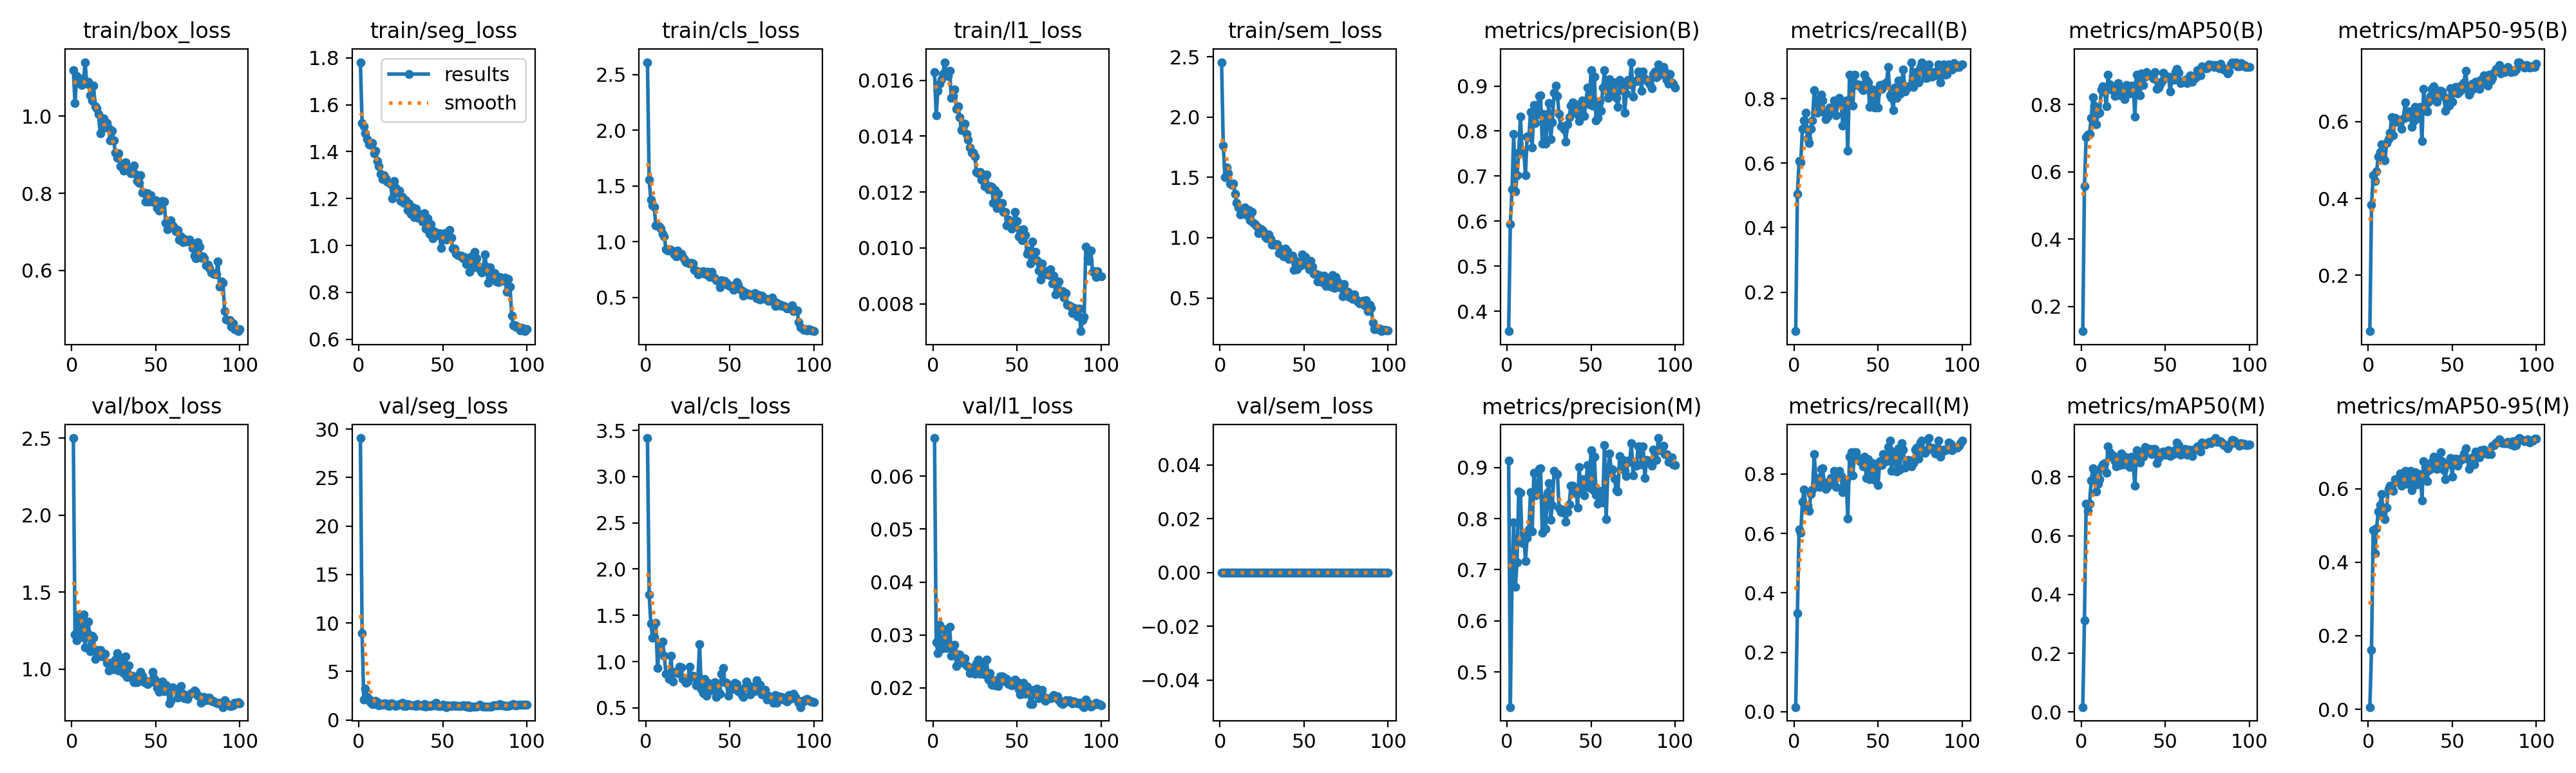

Data behind this chart, as committed beside it:
epoch, time, train/box_loss, train/seg_loss, train/cls_loss, train/l1_loss, train/sem_loss, metrics/precision(B), metrics/recall(B), metrics/mAP50(B), metrics/mAP50-95(B), metrics/precision(M), metrics/recall(M), metrics/mAP50(M), metrics/mAP50-95(M), val/box_loss, val/seg_loss, val/cls_loss, val/l1_loss, val/sem_loss, lr/pg0, lr/pg1, lr/pg2
1, 107, 1.119, 1.782, 2.612, 0.01629, 2.455, 0.3555, 0.07874, 0.1263, 0.05438, 0.9134, 0.01575, 0.01698, 0.0059, 2.501, 29.08, 3.416, 0.06722, 0, 0.0001964, 0.0001964, 0.08056
2, 214.9, 1.033, 1.521, 1.557, 0.01475, 1.765, 0.5938, 0.5039, 0.5575, 0.383, 0.4318, 0.3307, 0.3127, 0.1608, 1.225, 8.931, 1.728, 0.02858, 0, 0.0003924, 0.0003924, 0.06076
3, 322.5, 1.103, 1.508, 1.376, 0.01563, 1.503, 0.6699, 0.6063, 0.7037, 0.4603, 0.68, 0.6142, 0.7081, 0.4873, 1.189, 2.082, 1.413, 0.02653, 0, 0.0005846, 0.0005846, 0.04095
4, 430.5, 1.086, 1.479, 1.326, 0.01589, 1.584, 0.793, 0.6034, 0.7099, 0.4452, 0.793, 0.6034, 0.6857, 0.4236, 1.35, 3.2, 1.262, 0.03195, 0, 0.0007727, 0.0007727, 0.02114
5, 538.3, 1.097, 1.454, 1.311, 0.01604, 1.533, 0.6661, 0.7067, 0.7116, 0.47, 0.6661, 0.7067, 0.708, 0.492, 1.21, 2.355, 1.268, 0.02742, 0, 0.0009569, 0.0009569, 0.001321
6, 646.3, 1.081, 1.431, 1.148, 0.01623, 1.448, 0.7022, 0.7323, 0.76, 0.5095, 0.7148, 0.748, 0.7878, 0.5376, 1.209, 2.148, 1.419, 0.02776, 0, 0.0009505, 0.0009505, 0.0009505
7, 754.1, 1.089, 1.43, 1.145, 0.01665, 1.44, 0.7523, 0.7559, 0.8206, 0.5206, 0.8532, 0.685, 0.8295, 0.5552, 1.356, 1.854, 0.9318, 0.03106, 0, 0.0009406, 0.0009406, 0.0009406
8, 862.1, 1.14, 1.436, 1.136, 0.01627, 1.447, 0.8315, 0.6772, 0.7967, 0.5406, 0.8508, 0.6929, 0.8202, 0.586, 1.143, 1.657, 1.15, 0.02753, 0, 0.0009307, 0.0009307, 0.0009307
9, 969.8, 1.083, 1.394, 1.118, 0.01616, 1.364, 0.7572, 0.6632, 0.7419, 0.5024, 0.7528, 0.6772, 0.7502, 0.5229, 1.242, 1.608, 1.205, 0.0284, 0, 0.0009208, 0.0009208, 0.0009208
10, 1077, 1.09, 1.403, 1.071, 0.01635, 1.289, 0.7557, 0.7063, 0.773, 0.4991, 0.7712, 0.7323, 0.7775, 0.5172, 1.309, 1.987, 1.219, 0.03159, 0, 0.0009109, 0.0009109, 0.0009109
11, 1185, 1.054, 1.361, 1.044, 0.01537, 1.248, 0.702, 0.7323, 0.7754, 0.5435, 0.7171, 0.748, 0.7914, 0.5485, 1.118, 1.826, 1.067, 0.02608, 0, 0.000901, 0.000901, 0.000901
12, 1293, 1.041, 1.338, 0.9301, 0.01543, 1.19, 0.7884, 0.8268, 0.8438, 0.554, 0.7617, 0.8661, 0.8337, 0.6, 1.217, 1.517, 0.8655, 0.02716, 0, 0.0008911, 0.0008911, 0.0008911
13, 1401, 1.079, 1.304, 0.9196, 0.01568, 1.226, 0.7869, 0.7953, 0.8535, 0.5711, 0.7788, 0.7874, 0.8422, 0.6085, 1.206, 1.568, 0.8701, 0.02812, 0, 0.0008812, 0.0008812, 0.0008812
14, 1509, 1.025, 1.283, 0.933, 0.01497, 1.203, 0.8424, 0.7575, 0.8361, 0.6112, 0.8511, 0.7653, 0.847, 0.6076, 1.065, 1.567, 0.8122, 0.02413, 0, 0.0008713, 0.0008713, 0.0008713
15, 1617, 1.02, 1.299, 0.9236, 0.01508, 1.25, 0.7635, 0.7627, 0.7947, 0.5642, 0.7749, 0.7559, 0.8138, 0.5943, 1.127, 1.678, 1.066, 0.02618, 0, 0.0008614, 0.0008614, 0.0008614
16, 1724, 1.005, 1.286, 0.9078, 0.01468, 1.185, 0.8585, 0.8121, 0.8876, 0.61, 0.8888, 0.8179, 0.9048, 0.6263, 1.118, 1.664, 0.784, 0.02627, 0, 0.0008515, 0.0008515, 0.0008515
17, 1832, 0.9557, 1.273, 0.8839, 0.01422, 1.232, 0.8184, 0.7953, 0.859, 0.6001, 0.8455, 0.8185, 0.8839, 0.6191, 1.125, 1.478, 0.8924, 0.02574, 0, 0.0008416, 0.0008416, 0.0008416
18, 1939, 0.9807, 1.269, 0.865, 0.01434, 1.144, 0.8365, 0.7559, 0.8439, 0.6046, 0.8571, 0.7716, 0.8682, 0.6263, 1.085, 1.446, 0.8892, 0.02471, 0, 0.0008317, 0.0008317, 0.0008317
19, 2047, 0.9931, 1.26, 0.9201, 0.01446, 1.215, 0.878, 0.7367, 0.8508, 0.603, 0.8965, 0.7502, 0.8738, 0.6407, 1.095, 1.69, 0.877, 0.02562, 0, 0.0008218, 0.0008218, 0.0008218
20, 2155, 0.9702, 1.2, 0.886, 0.01408, 1.122, 0.8791, 0.7444, 0.8254, 0.581, 0.8977, 0.7598, 0.8532, 0.6081, 1.099, 1.67, 0.944, 0.0242, 0, 0.0008119, 0.0008119, 0.0008119
21, 2262, 0.9828, 1.274, 0.8935, 0.01387, 1.11, 0.772, 0.7732, 0.8356, 0.6081, 0.772, 0.7732, 0.8361, 0.6159, 1.041, 1.588, 0.9401, 0.02405, 0, 0.000802, 0.000802, 0.000802
22, 2370, 0.9689, 1.247, 0.8613, 0.0136, 1.09, 0.8378, 0.7638, 0.8636, 0.6498, 0.8392, 0.7874, 0.8655, 0.6481, 0.9932, 1.432, 0.8134, 0.02282, 0, 0.0007921, 0.0007921, 0.0007921
23, 2477, 0.9366, 1.225, 0.8361, 0.01341, 1.036, 0.7723, 0.7716, 0.8269, 0.6113, 0.7805, 0.7795, 0.8397, 0.6133, 1.041, 1.488, 0.813, 0.02375, 0, 0.0007822, 0.0007822, 0.0007822
24, 2585, 0.9621, 1.232, 0.8158, 0.0134, 1.074, 0.8208, 0.7937, 0.8463, 0.6259, 0.8503, 0.811, 0.8808, 0.6252, 1.02, 1.615, 0.7721, 0.02321, 0, 0.0007723, 0.0007723, 0.0007723
25, 2693, 0.9368, 1.188, 0.8109, 0.01328, 1.063, 0.8617, 0.748, 0.8486, 0.626, 0.869, 0.7559, 0.8716, 0.6484, 1, 1.645, 0.7859, 0.02267, 0, 0.0007624, 0.0007624, 0.0007624
26, 2800, 0.905, 1.206, 0.8053, 0.01271, 1.047, 0.7816, 0.7892, 0.816, 0.5854, 0.7972, 0.8049, 0.8422, 0.5965, 1.062, 1.741, 0.9471, 0.02459, 0, 0.0007525, 0.0007525, 0.0007525
27, 2908, 0.8926, 1.181, 0.8089, 0.01267, 1.004, 0.8188, 0.8032, 0.8571, 0.6019, 0.8268, 0.811, 0.8673, 0.6346, 1.106, 1.421, 0.8367, 0.02531, 0, 0.0007426, 0.0007426, 0.0007426
28, 3015, 0.9032, 1.192, 0.8058, 0.01272, 0.9954, 0.8848, 0.7864, 0.8332, 0.6378, 0.8935, 0.7928, 0.8493, 0.6447, 0.9928, 1.441, 0.8464, 0.02264, 0, 0.0007327, 0.0007327, 0.0007327
29, 3123, 0.8697, 1.152, 0.7483, 0.01245, 1.025, 0.901, 0.7164, 0.8334, 0.6077, 0.8865, 0.7384, 0.8348, 0.6117, 1.073, 1.6, 0.8257, 0.02425, 0, 0.0007228, 0.0007228, 0.0007228
30, 3230, 0.8762, 1.178, 0.7407, 0.01247, 0.9877, 0.8781, 0.7559, 0.856, 0.6357, 0.8872, 0.7638, 0.8692, 0.6393, 1.011, 1.571, 0.7416, 0.02308, 0, 0.0007129, 0.0007129, 0.0007129
31, 3338, 0.8582, 1.135, 0.7075, 0.01222, 0.9398, 0.8371, 0.7953, 0.8535, 0.6373, 0.8206, 0.7795, 0.8361, 0.6404, 0.9738, 1.514, 0.8214, 0.0225, 0, 0.000703, 0.000703, 0.000703
32, 3445, 0.881, 1.162, 0.7279, 0.01263, 0.9502, 0.8111, 0.6378, 0.7642, 0.5493, 0.8131, 0.651, 0.7705, 0.5685, 1.085, 1.501, 1.186, 0.02534, 0, 0.0006931, 0.0006931, 0.0006931
33, 3553, 0.8631, 1.122, 0.7213, 0.01209, 0.9385, 0.811, 0.874, 0.8881, 0.6855, 0.8174, 0.8583, 0.8914, 0.6752, 0.9507, 1.493, 0.7043, 0.02157, 0, 0.0006832, 0.0006832, 0.0006832
34, 3661, 0.8579, 1.157, 0.7326, 0.01222, 0.9475, 0.803, 0.8661, 0.8694, 0.6397, 0.8109, 0.874, 0.8807, 0.6591, 1.024, 1.426, 0.6591, 0.02272, 0, 0.0006733, 0.0006733, 0.0006733
35, 3768, 0.852, 1.119, 0.7098, 0.0122, 0.8696, 0.7765, 0.7795, 0.8263, 0.6256, 0.7931, 0.7953, 0.8486, 0.6207, 0.9471, 1.662, 0.8123, 0.02056, 0, 0.0006634, 0.0006634, 0.0006634
36, 3875, 0.8615, 1.135, 0.7068, 0.01161, 0.8843, 0.8145, 0.874, 0.8924, 0.6517, 0.8123, 0.874, 0.8869, 0.6509, 0.9578, 1.516, 0.6338, 0.02148, 0, 0.0006535, 0.0006535, 0.0006535
37, 3983, 0.8712, 1.112, 0.7298, 0.01208, 0.9043, 0.831, 0.8425, 0.8577, 0.6669, 0.8276, 0.874, 0.8681, 0.6541, 0.918, 1.489, 0.7701, 0.02046, 0, 0.0006436, 0.0006436, 0.0006436
38, 4090, 0.8496, 1.102, 0.6854, 0.01143, 0.8431, 0.8562, 0.844, 0.8821, 0.6844, 0.8646, 0.8547, 0.9021, 0.6725, 0.917, 1.443, 0.6882, 0.0207, 0, 0.0006337, 0.0006337, 0.0006337
39, 4198, 0.8322, 1.136, 0.7295, 0.01194, 0.9106, 0.8639, 0.8425, 0.8958, 0.6915, 0.8639, 0.8425, 0.8937, 0.6865, 0.9177, 1.622, 0.6935, 0.0203, 0, 0.0006238, 0.0006238, 0.0006238
40, 4305, 0.8275, 1.071, 0.6895, 0.01143, 0.8877, 0.8429, 0.8347, 0.8873, 0.6554, 0.8508, 0.8425, 0.8951, 0.6652, 0.9673, 1.366, 0.7025, 0.02218, 0, 0.0006139, 0.0006139, 0.0006139
41, 4413, 0.8472, 1.114, 0.6691, 0.01161, 0.8221, 0.8589, 0.8268, 0.886, 0.6515, 0.8589, 0.8268, 0.8956, 0.6532, 0.9818, 1.513, 0.7749, 0.0222, 0, 0.000604, 0.000604, 0.000604
42, 4521, 0.8018, 1.048, 0.6523, 0.01128, 0.8316, 0.8367, 0.874, 0.8847, 0.6798, 0.821, 0.8583, 0.8782, 0.6722, 0.9577, 1.437, 0.6154, 0.02208, 0, 0.0005941, 0.0005941, 0.0005941
43, 4629, 0.8011, 1.09, 0.6481, 0.01128, 0.8488, 0.8221, 0.8583, 0.8773, 0.6802, 0.9004, 0.7874, 0.8946, 0.6991, 0.9145, 1.434, 0.6812, 0.02125, 0, 0.0005842, 0.0005842, 0.0005842
44, 4737, 0.7787, 1.03, 0.5901, 0.01081, 0.7336, 0.8505, 0.8504, 0.8962, 0.6777, 0.8505, 0.8504, 0.8961, 0.6745, 0.9236, 1.589, 0.6536, 0.02165, 0, 0.0005743, 0.0005743, 0.0005743
45, 4845, 0.8, 1.06, 0.6557, 0.01101, 0.8089, 0.8677, 0.7747, 0.8464, 0.6656, 0.8765, 0.7826, 0.8463, 0.6495, 0.9016, 1.506, 0.8685, 0.02068, 0, 0.0005644, 0.0005644, 0.0005644
46, 4953, 0.7781, 1.048, 0.6214, 0.01077, 0.7368, 0.8336, 0.789, 0.85, 0.6279, 0.8453, 0.811, 0.8647, 0.6262, 0.9191, 1.73, 0.9321, 0.02085, 0, 0.0005545, 0.0005545, 0.0005545
47, 5062, 0.7955, 1.044, 0.6457, 0.01069, 0.7761, 0.8679, 0.8279, 0.8589, 0.6567, 0.8762, 0.8358, 0.8706, 0.6679, 0.9157, 1.397, 0.7802, 0.02051, 0, 0.0005446, 0.0005446, 0.0005446
48, 5171, 0.7793, 1.053, 0.63, 0.01087, 0.7682, 0.8965, 0.7716, 0.8698, 0.6412, 0.9042, 0.7795, 0.8846, 0.6651, 0.9838, 1.415, 0.7719, 0.02129, 0, 0.0005347, 0.0005347, 0.0005347
49, 5279, 0.7769, 0.9881, 0.6098, 0.0113, 0.8629, 0.8591, 0.8163, 0.8951, 0.6863, 0.8605, 0.826, 0.886, 0.6837, 0.9402, 1.409, 0.6346, 0.02154, 0, 0.0005248, 0.0005248, 0.0005248
50, 5388, 0.7812, 1.025, 0.6101, 0.01097, 0.7826, 0.9354, 0.7716, 0.8808, 0.6515, 0.9339, 0.7638, 0.8756, 0.6321, 0.9239, 1.563, 0.745, 0.02115, 0, 0.0005149, 0.0005149, 0.0005149
51, 5496, 0.7625, 1.052, 0.5885, 0.01041, 0.839, 0.8568, 0.8425, 0.8826, 0.6821, 0.8568, 0.8425, 0.8889, 0.6791, 0.8765, 1.438, 0.7029, 0.01973, 0, 0.000505, 0.000505, 0.000505
52, 5604, 0.7546, 1.025, 0.5657, 0.01065, 0.7821, 0.9213, 0.8299, 0.882, 0.6908, 0.9213, 0.8299, 0.8905, 0.6816, 0.8531, 1.33, 0.71, 0.0188, 0, 0.0004951, 0.0004951, 0.0004951
53, 5713, 0.7635, 1.029, 0.6039, 0.01027, 0.7396, 0.8233, 0.8436, 0.8393, 0.673, 0.8463, 0.8672, 0.8701, 0.6623, 0.8866, 1.493, 0.7701, 0.01971, 0, 0.0004852, 0.0004852, 0.0004852
54, 5822, 0.7808, 1.065, 0.637, 0.01067, 0.8059, 0.8295, 0.8429, 0.8771, 0.6771, 0.8295, 0.8429, 0.8835, 0.6736, 0.9205, 1.437, 0.7602, 0.02099, 0, 0.0004753, 0.0004753, 0.0004753
55, 5930, 0.7788, 1.032, 0.614, 0.01045, 0.7596, 0.8667, 0.8504, 0.8734, 0.6926, 0.8544, 0.8425, 0.8779, 0.6808, 0.8597, 1.429, 0.6831, 0.01882, 0, 0.0004654, 0.0004654, 0.0004654
56, 6039, 0.7238, 0.9874, 0.5702, 0.00978, 0.6992, 0.8446, 0.8985, 0.8957, 0.6825, 0.8372, 0.8907, 0.8925, 0.6793, 0.8995, 1.492, 0.6916, 0.02026, 0, 0.0004555, 0.0004555, 0.0004555
57, 6148, 0.7073, 0.9869, 0.5624, 0.00991, 0.6996, 0.8961, 0.811, 0.9063, 0.7023, 0.831, 0.9134, 0.9174, 0.696, 0.8855, 1.509, 0.6419, 0.01957, 0, 0.0004456, 0.0004456, 0.0004456
58, 6257, 0.7216, 0.964, 0.516, 0.00945, 0.6351, 0.9345, 0.8032, 0.8933, 0.7326, 0.9437, 0.811, 0.9076, 0.7098, 0.7794, 1.404, 0.6194, 0.01691, 0, 0.0004357, 0.0004357, 0.0004357
59, 6365, 0.7308, 0.9593, 0.5422, 0.01022, 0.6918, 0.8911, 0.7638, 0.8635, 0.6912, 0.7989, 0.8758, 0.8756, 0.682, 0.7935, 1.431, 0.7211, 0.01689, 0, 0.0004258, 0.0004258, 0.0004258
60, 6474, 0.7169, 0.9567, 0.5248, 0.00961, 0.6402, 0.8731, 0.8347, 0.8656, 0.6706, 0.8895, 0.8504, 0.8843, 0.6539, 0.8828, 1.451, 0.7885, 0.01963, 0, 0.0004159, 0.0004159, 0.0004159
... 40 more rows
